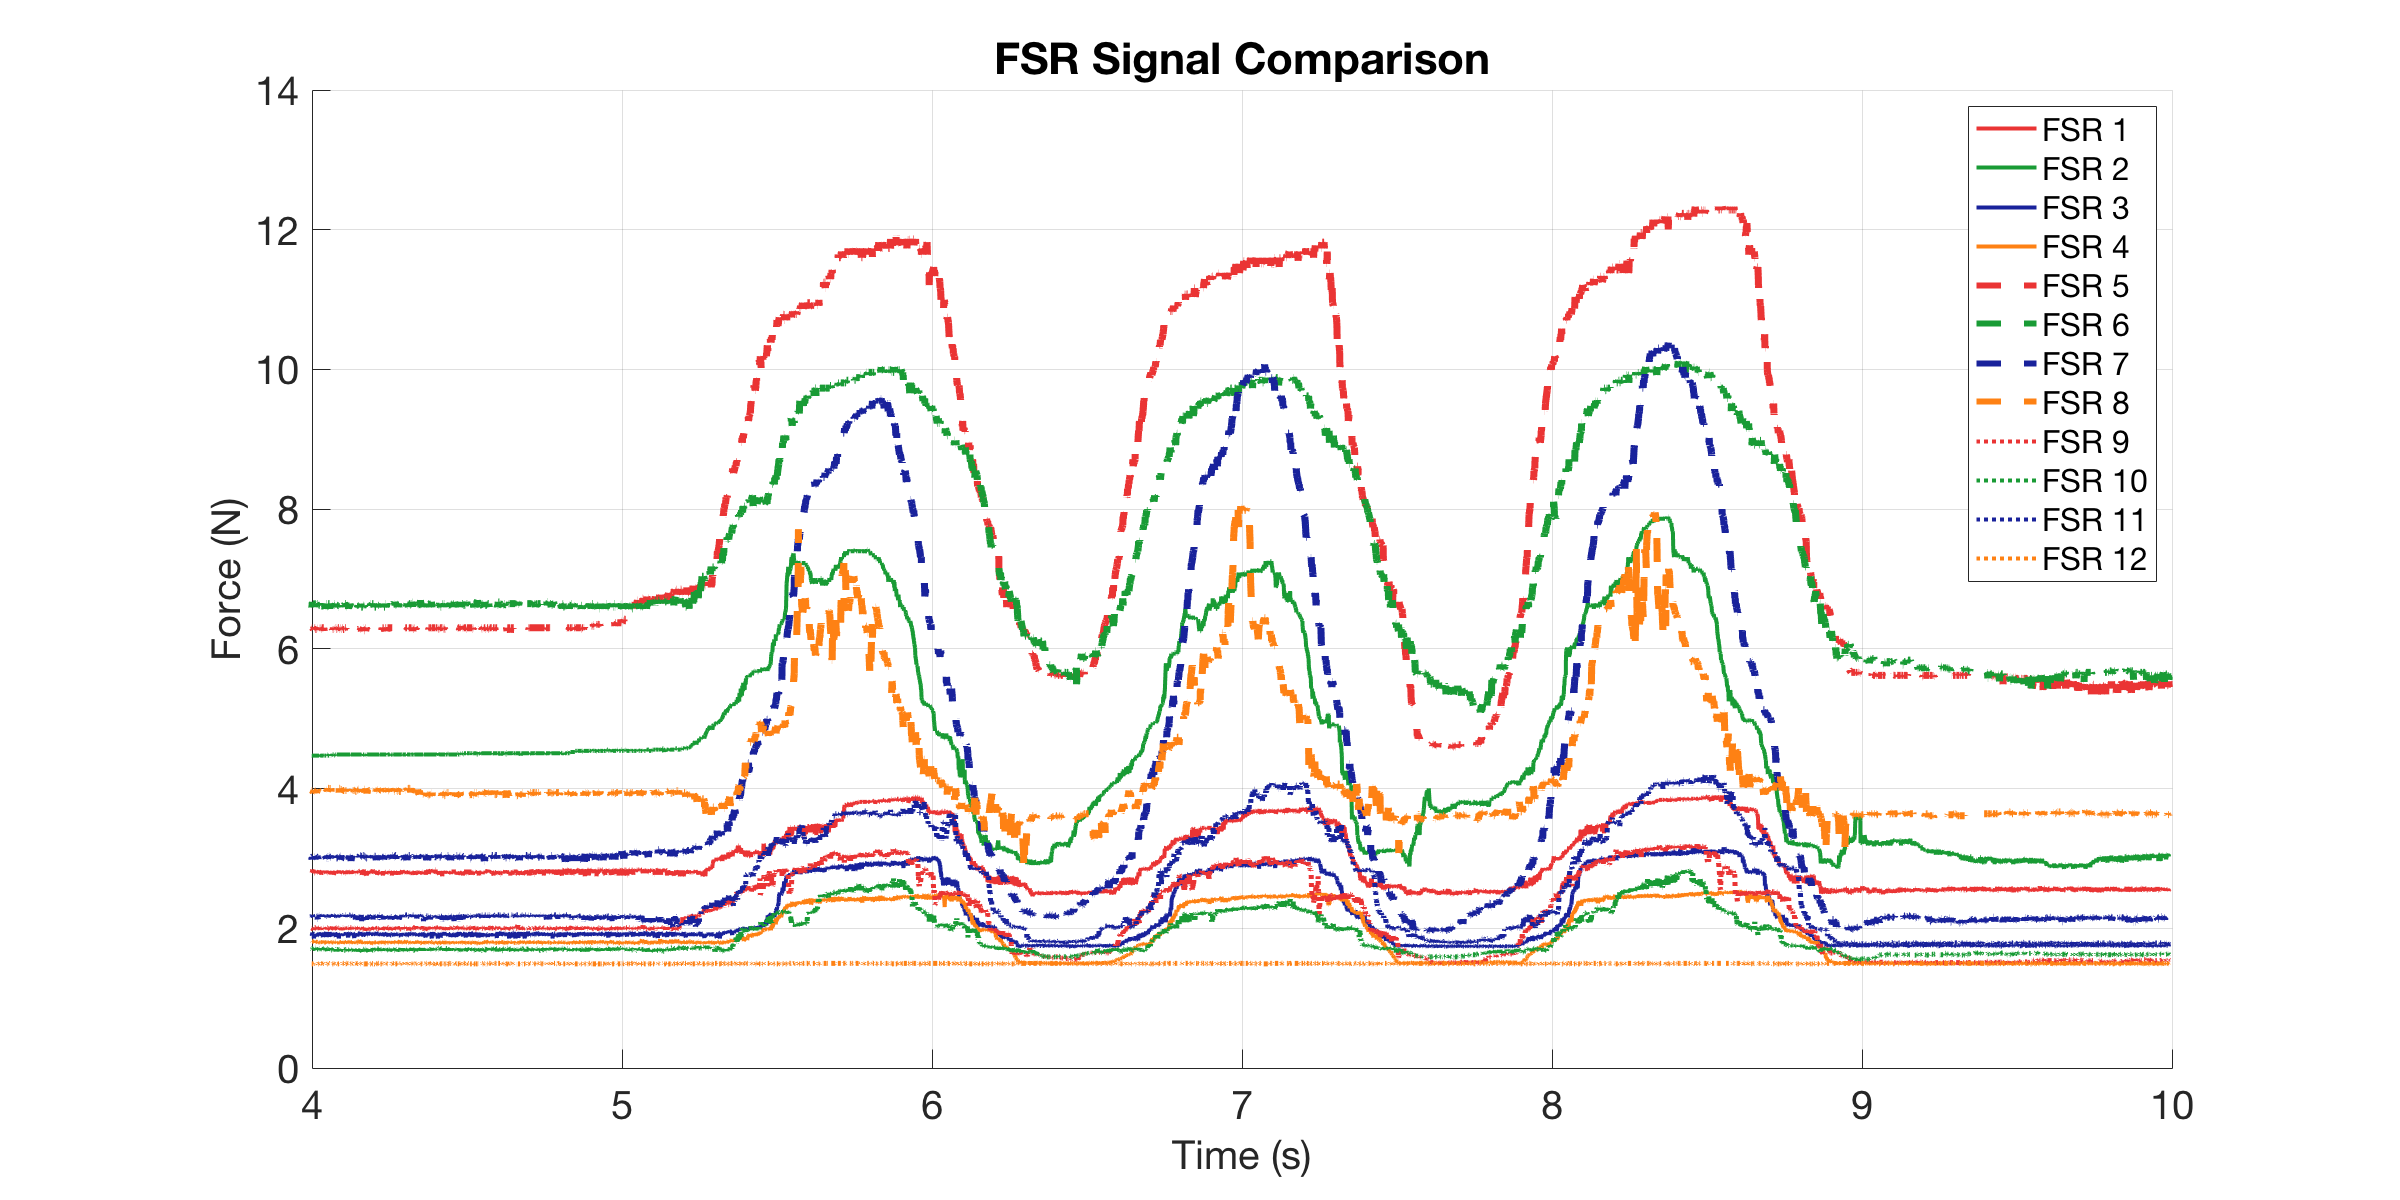

Source data for this figure (header and first rows):
0, 2.8297, 4.4714, 1.918, 1.7839, 6.3019, 6.6222, 3.0192, 3.9578, 1.9925, 1.7041, 2.1834, 1.4913
0.003639, 2.83, 4.471, 1.933, 1.791, 6.302, 6.622, 3.031, 3.973, 2.008, 1.698, 2.183, 1.491
0.0056, 2.808, 4.471, 1.875, 1.804, 6.302, 6.647, 3.019, 3.973, 1.985, 1.704, 2.192, 1.497
0.006106, 2.819, 4.471, 1.918, 1.784, 6.302, 6.597, 3.031, 3.973, 1.992, 1.698, 2.175, 1.491
0.007, 2.83, 4.471, 1.925, 1.798, 6.302, 6.622, 3.031, 3.973, 2.008, 1.704, 2.183, 1.497
0.007983, 2.787, 4.471, 1.925, 1.818, 6.302, 6.622, 3.019, 3.973, 2, 1.704, 2.183, 1.491
0.008983, 2.819, 4.471, 1.896, 1.811, 6.302, 6.597, 2.985, 3.973, 2, 1.698, 2.175, 1.491
0.01, 2.841, 4.471, 1.94, 1.811, 6.302, 6.673, 3.019, 3.973, 2, 1.704, 2.192, 1.491
0.01323, 2.797, 4.471, 1.918, 1.811, 6.278, 6.647, 3.031, 3.943, 1.977, 1.711, 2.159, 1.491
0.01556, 2.808, 4.471, 1.853, 1.811, 6.302, 6.647, 3.008, 3.973, 2.008, 1.717, 2.175, 1.497
0.01606, 2.808, 4.471, 1.918, 1.798, 6.278, 6.647, 2.996, 3.943, 2.008, 1.704, 2.192, 1.491
0.01698, 2.787, 4.471, 1.896, 1.791, 6.302, 6.622, 3.019, 3.958, 2.008, 1.711, 2.183, 1.491
0.01798, 2.787, 4.471, 1.911, 1.804, 6.302, 6.597, 3.019, 3.958, 2.015, 1.685, 2.183, 1.491
0.01898, 2.787, 4.471, 1.903, 1.798, 6.302, 6.647, 2.985, 3.973, 1.992, 1.717, 2.192, 1.491
0.01998, 2.808, 4.471, 1.911, 1.825, 6.278, 6.647, 3.031, 3.973, 2.008, 1.717, 2.192, 1.491
0.02338, 2.819, 4.471, 1.896, 1.804, 6.278, 6.622, 3.019, 3.943, 2.015, 1.691, 2.175, 1.491
0.02572, 2.808, 4.471, 1.882, 1.804, 6.302, 6.647, 3.008, 3.973, 1.992, 1.698, 2.159, 1.497
0.02621, 2.797, 4.471, 1.903, 1.791, 6.302, 6.647, 3.031, 3.988, 2.015, 1.704, 2.126, 1.497
0.02698, 2.797, 4.471, 1.896, 1.784, 6.278, 6.647, 3.019, 3.973, 1.977, 1.685, 2.126, 1.491
0.02798, 2.797, 4.471, 1.925, 1.804, 6.302, 6.622, 2.996, 3.988, 2.008, 1.698, 2.159, 1.497
0.02898, 2.808, 4.471, 1.896, 1.798, 6.278, 6.647, 3.019, 3.973, 2.008, 1.704, 2.183, 1.491
0.02998, 2.808, 4.471, 1.896, 1.791, 6.302, 6.622, 3.019, 3.973, 2, 1.711, 2.175, 1.491
0.03098, 2.83, 4.471, 1.94, 1.791, 6.278, 6.622, 2.985, 3.973, 2.008, 1.704, 2.192, 1.491
0.03198, 2.808, 4.471, 1.918, 1.804, 6.302, 6.622, 2.985, 3.973, 1.992, 1.704, 2.192, 1.497
0.03298, 2.797, 4.454, 1.896, 1.798, 6.302, 6.622, 3.019, 3.958, 2.015, 1.704, 2.183, 1.491
0.03398, 2.787, 4.489, 1.903, 1.798, 6.278, 6.622, 3.031, 3.973, 2.008, 1.691, 2.159, 1.491
0.03573, 2.808, 4.471, 1.911, 1.798, 6.302, 6.673, 3.031, 3.973, 1.977, 1.698, 2.192, 1.491
0.03622, 2.797, 4.471, 1.903, 1.784, 6.302, 6.647, 3.019, 3.958, 1.992, 1.717, 2.167, 1.491
0.03698, 2.808, 4.471, 1.925, 1.784, 6.302, 6.622, 3.042, 3.958, 1.992, 1.685, 2.167, 1.491
0.03798, 2.808, 4.471, 1.911, 1.798, 6.278, 6.597, 3.031, 3.973, 2.008, 1.678, 2.167, 1.491
0.03898, 2.766, 4.471, 1.94, 1.798, 6.278, 6.622, 3.019, 3.943, 1.992, 1.711, 2.192, 1.497
0.03998, 2.808, 4.471, 1.911, 1.804, 6.302, 6.622, 3.031, 3.958, 2.008, 1.717, 2.175, 1.497
0.04195, 2.819, 4.471, 1.911, 1.804, 6.302, 6.597, 3.019, 3.973, 1.992, 1.711, 2.126, 1.491
0.04459, 2.797, 4.471, 1.875, 1.784, 6.302, 6.647, 3.031, 3.973, 2.008, 1.698, 2.192, 1.497
0.04573, 2.797, 4.471, 1.896, 1.825, 6.302, 6.622, 3.031, 3.973, 1.992, 1.704, 2.167, 1.491
0.04622, 2.808, 4.471, 1.933, 1.798, 6.302, 6.647, 3.019, 3.973, 2, 1.704, 2.175, 1.497
0.04698, 2.819, 4.471, 1.925, 1.825, 6.302, 6.597, 3.019, 3.973, 2, 1.704, 2.167, 1.491
0.04798, 2.808, 4.489, 1.896, 1.784, 6.254, 6.647, 3.019, 3.988, 1.985, 1.711, 2.159, 1.491
0.04898, 2.808, 4.471, 1.918, 1.791, 6.302, 6.647, 3.031, 3.973, 2, 1.717, 2.159, 1.491
0.04998, 2.819, 4.471, 1.903, 1.791, 6.302, 6.597, 3.042, 3.973, 1.992, 1.698, 2.167, 1.491
0.05117, 2.808, 4.471, 1.911, 1.798, 6.302, 6.572, 2.974, 3.973, 1.985, 1.685, 2.159, 1.491
0.0544, 2.797, 4.471, 1.947, 1.791, 6.278, 6.647, 3.019, 4.003, 2.008, 1.711, 2.175, 1.491
0.0556, 2.797, 4.489, 1.875, 1.811, 6.302, 6.647, 2.996, 3.988, 1.992, 1.704, 2.167, 1.491
0.05609, 2.808, 4.489, 1.903, 1.798, 6.302, 6.622, 2.996, 3.988, 1.992, 1.711, 2.175, 1.497
0.05698, 2.797, 4.471, 1.903, 1.798, 6.278, 6.647, 3.031, 3.973, 2, 1.704, 2.167, 1.497
0.05798, 2.808, 4.489, 1.925, 1.791, 6.302, 6.622, 2.996, 3.988, 2.008, 1.672, 2.175, 1.497
0.05898, 2.787, 4.489, 1.94, 1.804, 6.302, 6.597, 3.019, 3.958, 2.008, 1.698, 2.15, 1.491
0.05998, 2.787, 4.471, 1.903, 1.791, 6.278, 6.597, 3.031, 3.973, 2.008, 1.691, 2.175, 1.491
0.06098, 2.797, 4.471, 1.903, 1.798, 6.302, 6.647, 3.031, 4.003, 1.992, 1.704, 2.159, 1.497
0.06417, 2.819, 4.471, 1.918, 1.804, 6.302, 6.647, 3.019, 4.003, 1.992, 1.711, 2.192, 1.491
0.06556, 2.797, 4.489, 1.875, 1.784, 6.302, 6.647, 3.042, 4.003, 2, 1.685, 2.167, 1.491
0.06605, 2.776, 4.471, 1.947, 1.784, 6.302, 6.622, 3.042, 3.973, 1.992, 1.704, 2.175, 1.491
0.06698, 2.787, 4.489, 1.903, 1.818, 6.254, 6.547, 3.008, 4.003, 2.015, 1.717, 2.183, 1.491
0.06798, 2.787, 4.471, 1.911, 1.811, 6.302, 6.597, 3.019, 4.003, 1.985, 1.691, 2.175, 1.491
0.06898, 2.797, 4.489, 1.903, 1.791, 6.302, 6.622, 3.019, 4.003, 1.992, 1.717, 2.167, 1.497
0.06998, 2.787, 4.471, 1.911, 1.798, 6.278, 6.647, 3.031, 3.958, 1.985, 1.698, 2.192, 1.497
0.07098, 2.776, 4.471, 1.911, 1.791, 6.302, 6.647, 3.019, 4.003, 1.992, 1.691, 2.167, 1.491
0.07438, 2.819, 4.489, 1.911, 1.798, 6.302, 6.647, 3.031, 3.973, 2.015, 1.691, 2.192, 1.491
0.07578, 2.808, 4.489, 1.896, 1.798, 6.278, 6.647, 3.031, 4.003, 1.985, 1.704, 2.167, 1.491
0.07627, 2.787, 4.471, 1.911, 1.791, 6.278, 6.597, 3.008, 4.003, 1.992, 1.711, 2.192, 1.491
0.07698, 2.808, 4.489, 1.911, 1.798, 6.278, 6.647, 3.031, 4.003, 1.97, 1.698, 2.126, 1.497
... 5,206 more rows
